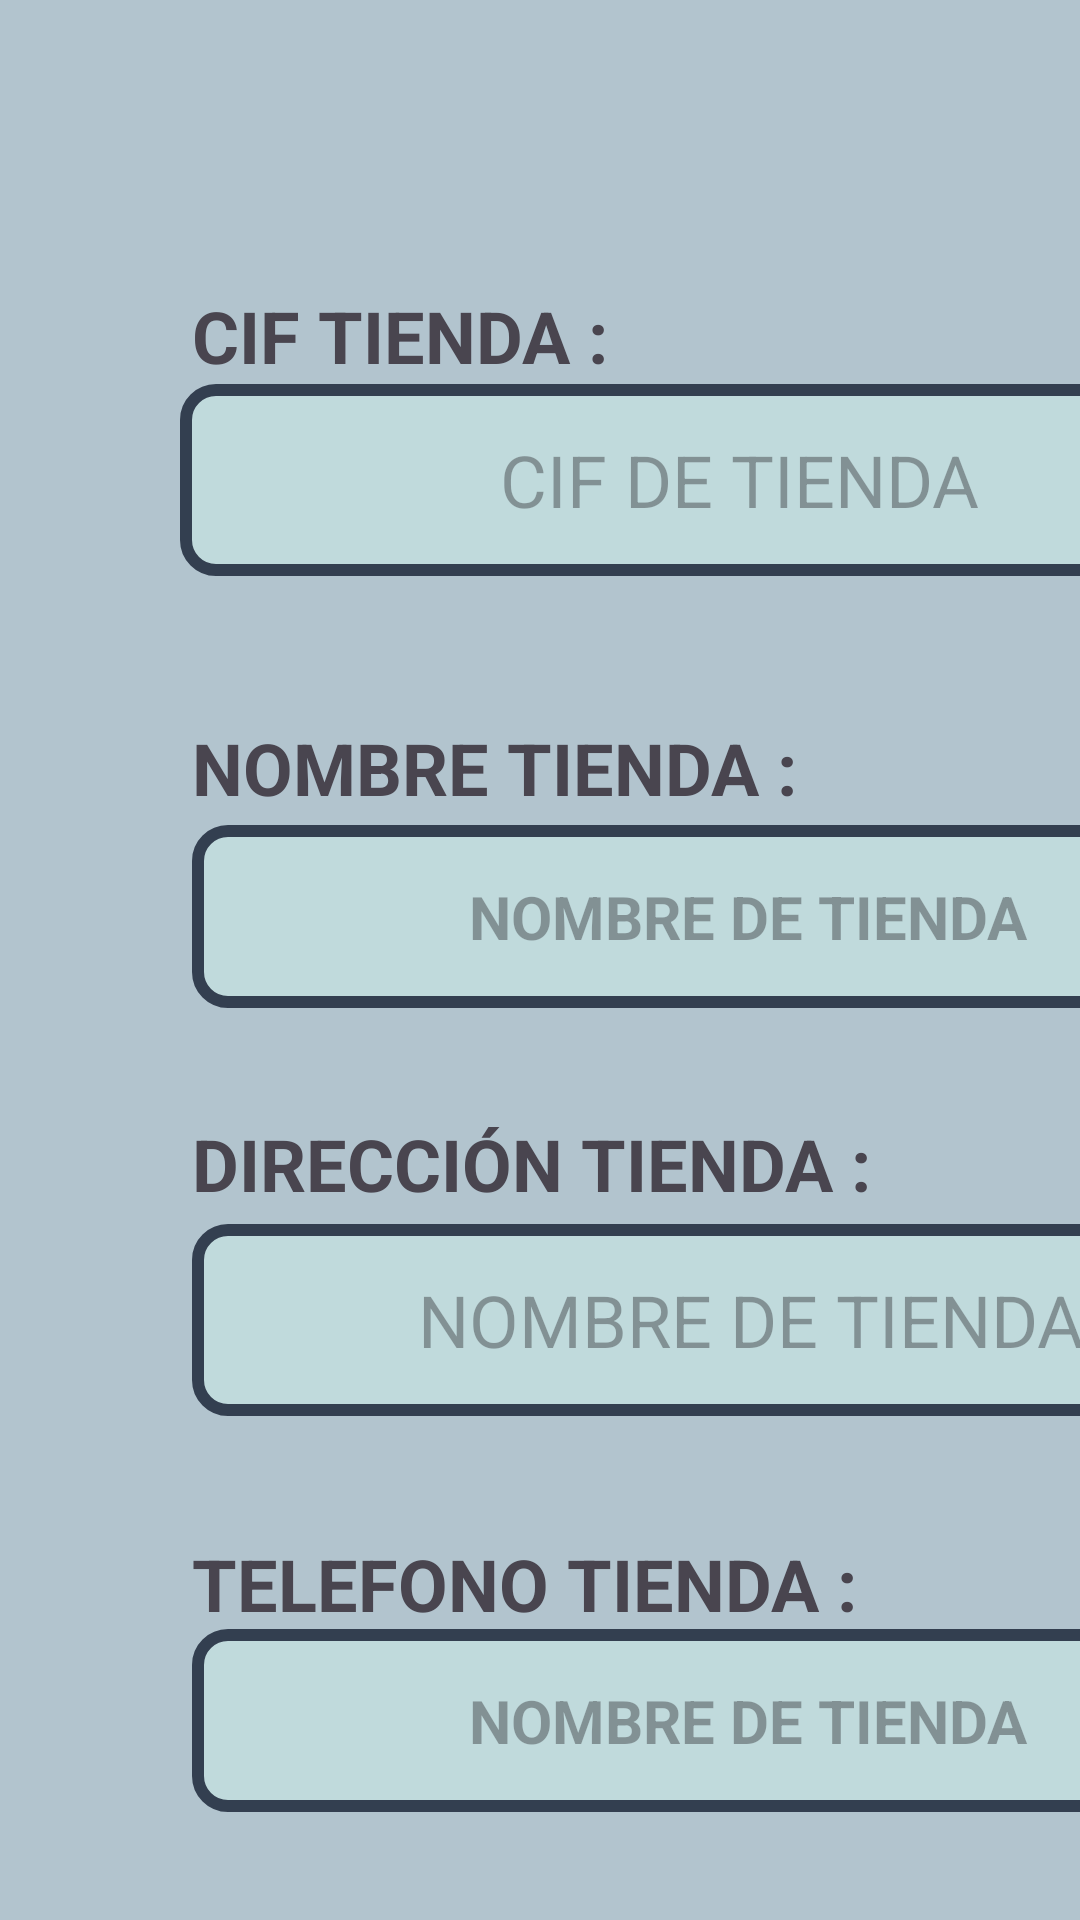

Reconstruct the res/layout file that produces this screen, plus the resources it refers to.
<!-- AndroidManifest.xml: application theme Theme.TFG_SistemaTienda -->
<!-- res/layout/popup_editartienda.xml -->
<?xml version="1.0" encoding="utf-8"?>
<androidx.constraintlayout.widget.ConstraintLayout xmlns:android="http://schemas.android.com/apk/res/android"
    xmlns:tools="http://schemas.android.com/tools"
    android:layout_width="500dp"
    android:layout_height="700dp"
    android:background="@color/gray"
    xmlns:app="http://schemas.android.com/apk/res-auto">

    <EditText
        android:id="@+id/et_direccionTienda_a_editar"
        android:layout_width="373dp"
        android:layout_height="64dp"
        android:layout_marginStart="64dp"
        android:layout_marginBottom="168dp"
        android:background="@drawable/border_black"
        android:ems="10"
        android:hint="NOMBRE DE TIENDA"
        android:inputType="textMultiLine"
        android:textAlignment="center"
        android:textColor="@color/black"
        android:textSize="24sp"
        app:layout_constraintBottom_toBottomOf="parent"
        app:layout_constraintStart_toStartOf="parent" />

    <EditText
        android:id="@+id/et_cifTienda_a_editar"
        android:layout_width="373dp"
        android:layout_height="64dp"
        android:layout_marginStart="60dp"
        android:layout_marginBottom="448dp"
        android:background="@drawable/border_black"
        android:ems="10"
        android:hint="CIF DE TIENDA"
        android:inputType="textMultiLine"
        android:textAlignment="center"
        android:textColor="@color/black"
        android:textSize="24sp"
        app:layout_constraintBottom_toBottomOf="parent"
        app:layout_constraintStart_toStartOf="parent" />

    <EditText
        android:id="@+id/et_nombreTienda_a_editar"
        android:layout_width="371dp"
        android:layout_height="61dp"
        android:layout_marginStart="64dp"
        android:layout_marginBottom="304dp"
        android:background="@drawable/border_black"
        android:ems="10"
        android:hint="NOMBRE DE TIENDA"
        android:inputType="text"
        android:textAlignment="center"
        android:textColor="@color/black"
        android:textSize="20sp"
        android:textStyle="bold"
        app:layout_constraintBottom_toBottomOf="parent"
        app:layout_constraintStart_toStartOf="parent" />

    <EditText
        android:id="@+id/et_telefonoTienda_a_editar"
        android:layout_width="371dp"
        android:layout_height="61dp"
        android:layout_marginStart="64dp"
        android:layout_marginBottom="36dp"
        android:background="@drawable/border_black"
        android:ems="10"
        android:hint="NOMBRE DE TIENDA"
        android:inputType="text"
        android:textAlignment="center"
        android:textColor="@color/black"
        android:textSize="20sp"
        android:textStyle="bold"
        app:layout_constraintBottom_toBottomOf="parent"
        app:layout_constraintStart_toStartOf="parent" />

    <TextView
        android:id="@+id/textView35"
        android:layout_width="wrap_content"
        android:layout_height="wrap_content"
        android:layout_marginStart="64dp"
        android:layout_marginBottom="512dp"
        android:text="CIF TIENDA : "
        android:textSize="24sp"
        android:textStyle="bold"
        app:layout_constraintBottom_toBottomOf="parent"
        app:layout_constraintStart_toStartOf="parent" />

    <TextView
        android:id="@+id/textView42"
        android:layout_width="wrap_content"
        android:layout_height="wrap_content"
        android:layout_marginStart="64dp"
        android:layout_marginBottom="368dp"
        android:text="NOMBRE TIENDA :"
        android:textSize="24sp"
        android:textStyle="bold"
        app:layout_constraintBottom_toBottomOf="parent"
        app:layout_constraintStart_toStartOf="parent" />

    <TextView
        android:id="@+id/textView58"
        android:layout_width="wrap_content"
        android:layout_height="wrap_content"
        android:layout_marginStart="64dp"
        android:layout_marginBottom="236dp"
        android:text="DIRECCIÓN TIENDA :"
        android:textSize="24sp"
        android:textStyle="bold"
        app:layout_constraintBottom_toBottomOf="parent"
        app:layout_constraintStart_toStartOf="parent" />

    <TextView
        android:id="@+id/textView59"
        android:layout_width="wrap_content"
        android:layout_height="wrap_content"
        android:layout_marginStart="64dp"
        android:layout_marginBottom="96dp"
        android:text="TELEFONO TIENDA :"
        android:textSize="24sp"
        android:textStyle="bold"
        app:layout_constraintBottom_toBottomOf="parent"
        app:layout_constraintStart_toStartOf="parent" />

</androidx.constraintlayout.widget.ConstraintLayout>
<!-- resources referenced by this layout -->
<resources>
  <color name="black">#FF000000</color>
  <color name="gray">#b2c4ce</color>
  <!-- drawable border_black (drawable) -->
  <shape xmlns:android="http://schemas.android.com/apk/res/android"
      android:shape="rectangle"
      >
      <stroke
          android:width="4dp"
          android:color="@color/contorno"
          />
  
      <corners android:radius="10dp" />
      <solid android:color="@color/listapro"/>
  </shape>
  <style name="Theme.TFG_SistemaTienda" parent="Base.Theme.TFG_SistemaTienda" />
  <color name="contorno">#333f50</color>
  <color name="listapro">#c0dadc</color>
  <style name="Base.Theme.TFG_SistemaTienda" parent="Theme.Material3.DayNight.NoActionBar">
          
          
      </style>
</resources>
